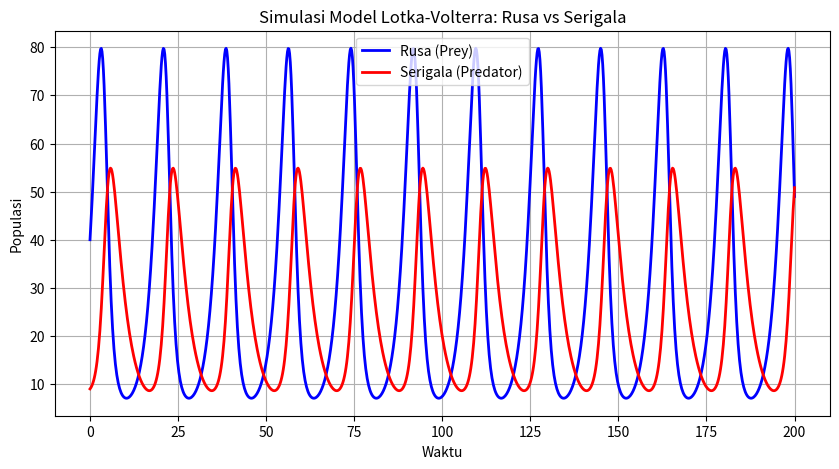

Generate this figure with matplotlib:
# -*- coding: utf-8 -*-
"""Lokta-Volterra

Automatically generated by Colab.

Original file is located at
    https://colab.research.google.com/<link-removed>
"""

import numpy as np
import matplotlib.pyplot as plt
from scipy.integrate import odeint #Mengcover lebih luas daripada numpy

# Parameter model
alpha = 0.5       #Laju pertumbuhan mangsa (rusa)
beta = 0.02       #Tingkat perburuan oleh predator (serigala)
delta = 0.01      #Efisiensi konversi mangsa menjadi predator
gamma = 0.3       #Tingkat kematian alami predator

# Persamaan diferensial Lotka-Volterra
def lotka_volterra(y, t, alpha, beta, delta, gamma):
  x, y = y
  dxdt = alpha * x - beta * x * y #Perubahan populasi rusa
  dydt = delta * x * y - gamma * y #Perubahan populasi serigala
  return [dxdt, dydt]

# Kondisi awal: jumlah awal rusa dan serigala
y0 = [40, 9]

# Rentang waktu simulasi (0 sampai 200 unit waktu)
t = np.linspace(0, 200, 1000)

#Menyelesaikan persamaan diferensial
solution = odeint(lotka_volterra, y0, t, args=(alpha, beta, delta, gamma))
rusa, serigala = solution.T #Memisahkan hasil kedua variabel

# Membuat grafik hasil simulasi
plt.figure(figsize=(10, 5))
plt.plot(t, rusa, label="Rusa (Prey)", color="blue", linewidth=2)
plt.plot(t, serigala, label="Serigala (Predator)", color="red", linewidth=2)
plt.xlabel("Waktu")
plt.ylabel("Populasi")
plt.title("Simulasi Model Lotka-Volterra: Rusa vs Serigala")
plt.legend()
plt.grid()
plt.show()